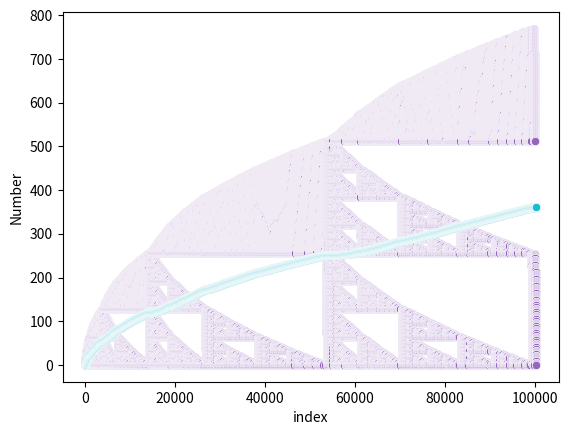

The matplotlib source for this figure:
# flattened_sierpinski_1.py
# [redacted]
# 29/3/23
# Purpose: generate a fractal sequence

import pandas as pd
import seaborn as sns
import matplotlib.pyplot as plt

# converts a decimal number to a list of binary digits
def decimalToBinary(n):
    digits = []
    while n >= 1:
        digits.append(n % 2)
        if n % 2 == 1:
            n = int((n - 1) / 2)
        elif n % 2 == 0:
            n = int(n / 2)
    return digits

# checks if two numbers have overlapping 1's in binary
def overlap(a, b):
    a_digits = decimalToBinary(a)
    b_digits = decimalToBinary(b)
    
    if len(a_digits) < len(b_digits):
        for i, d in enumerate(a_digits):
            if d == 1 and b_digits[i] == 1:
                return True
    return False

def generate_flattened_sierpinski_1(n):
    a = [0]
    i = 2
    while len(a) < n:
        for x in reversed(range(i)):
            if not overlap(x, i):
                a.append(x)
        i += 1
    return a

print(generate_flattened_sierpinski_1(50))

# Scatter Plots
n = 10
sequence = generate_flattened_sierpinski_1(n)
df = pd.DataFrame(sequence, columns=["Number"])
df['index'] = [i for i in range(len(sequence))]
sns.scatterplot(x="index", y='Number', data=df)
plt.show()

n = 100
sequence = generate_flattened_sierpinski_1(n)
df = pd.DataFrame(sequence, columns=["Number"])
df['index'] = [i for i in range(n)]
sns.scatterplot(x="index", y='Number', data=df)
plt.show()

n = 1000
sequence = generate_flattened_sierpinski_1(n)
df = pd.DataFrame(sequence, columns=["Number"])
df['index'] = [i for i in range(len(sequence))]
sns.scatterplot(x="index", y='Number', data=df)
plt.show()

n = 10000
sequence = generate_flattened_sierpinski_1(n)
df = pd.DataFrame(sequence, columns=["Number"])
df['index'] = [i for i in range(len(sequence))]
sns.scatterplot(x="index", y='Number', data=df)
plt.show()

n = 100000
sequence = generate_flattened_sierpinski_1(n)
df = pd.DataFrame(sequence, columns=["Number"])
df['index'] = [i for i in range(len(sequence))]
sns.scatterplot(x="index", y='Number', data=df)
plt.show()

# Scatter plots of Averages
n = 10
sequence = generate_flattened_sierpinski_1(n)
average_sequence = []
sum = 0
for i, s in enumerate(sequence):
    sum += s
    average = sum / (i + 1)
    average_sequence.append(average)

df_averages = pd.DataFrame(average_sequence, columns=["Average"])
df_averages['index'] = [i for i in range(len(sequence))]
sns.scatterplot(x="index", y="Average", data=df_averages)
plt.show()

n = 100
sequence = generate_flattened_sierpinski_1(n)
average_sequence = []
sum = 0
for i, s in enumerate(sequence):
    sum += s
    average = sum / (i + 1)
    average_sequence.append(average)

df_averages = pd.DataFrame(average_sequence, columns=["Average"])
df_averages['index'] = [i for i in range(len(sequence))]
sns.scatterplot(x="index", y="Average", data=df_averages)
plt.show()

n = 1000
sequence = generate_flattened_sierpinski_1(n)
average_sequence = []
sum = 0
for i, s in enumerate(sequence):
    sum += s
    average = sum / (i + 1)
    average_sequence.append(average)

df_averages = pd.DataFrame(average_sequence, columns=["Average"])
df_averages['index'] = [i for i in range(len(sequence))]
sns.scatterplot(x="index", y="Average", data=df_averages)
plt.show()

n = 10000
sequence = generate_flattened_sierpinski_1(n)
average_sequence = []
sum = 0
for i, s in enumerate(sequence):
    sum += s
    average = sum / (i + 1)
    average_sequence.append(average)

df_averages = pd.DataFrame(average_sequence, columns=["Average"])
df_averages['index'] = [i for i in range(len(sequence))]
sns.scatterplot(x="index", y="Average", data=df_averages)
plt.show()

n = 100000
sequence = generate_flattened_sierpinski_1(n)
average_sequence = []
sum = 0
for i, s in enumerate(sequence):
    sum += s
    average = sum / (i + 1)
    average_sequence.append(average)

df_averages = pd.DataFrame(average_sequence, columns=["Average"])
df_averages['index'] = [i for i in range(len(sequence))]
sns.scatterplot(x="index", y="Average", data=df_averages)
plt.show()